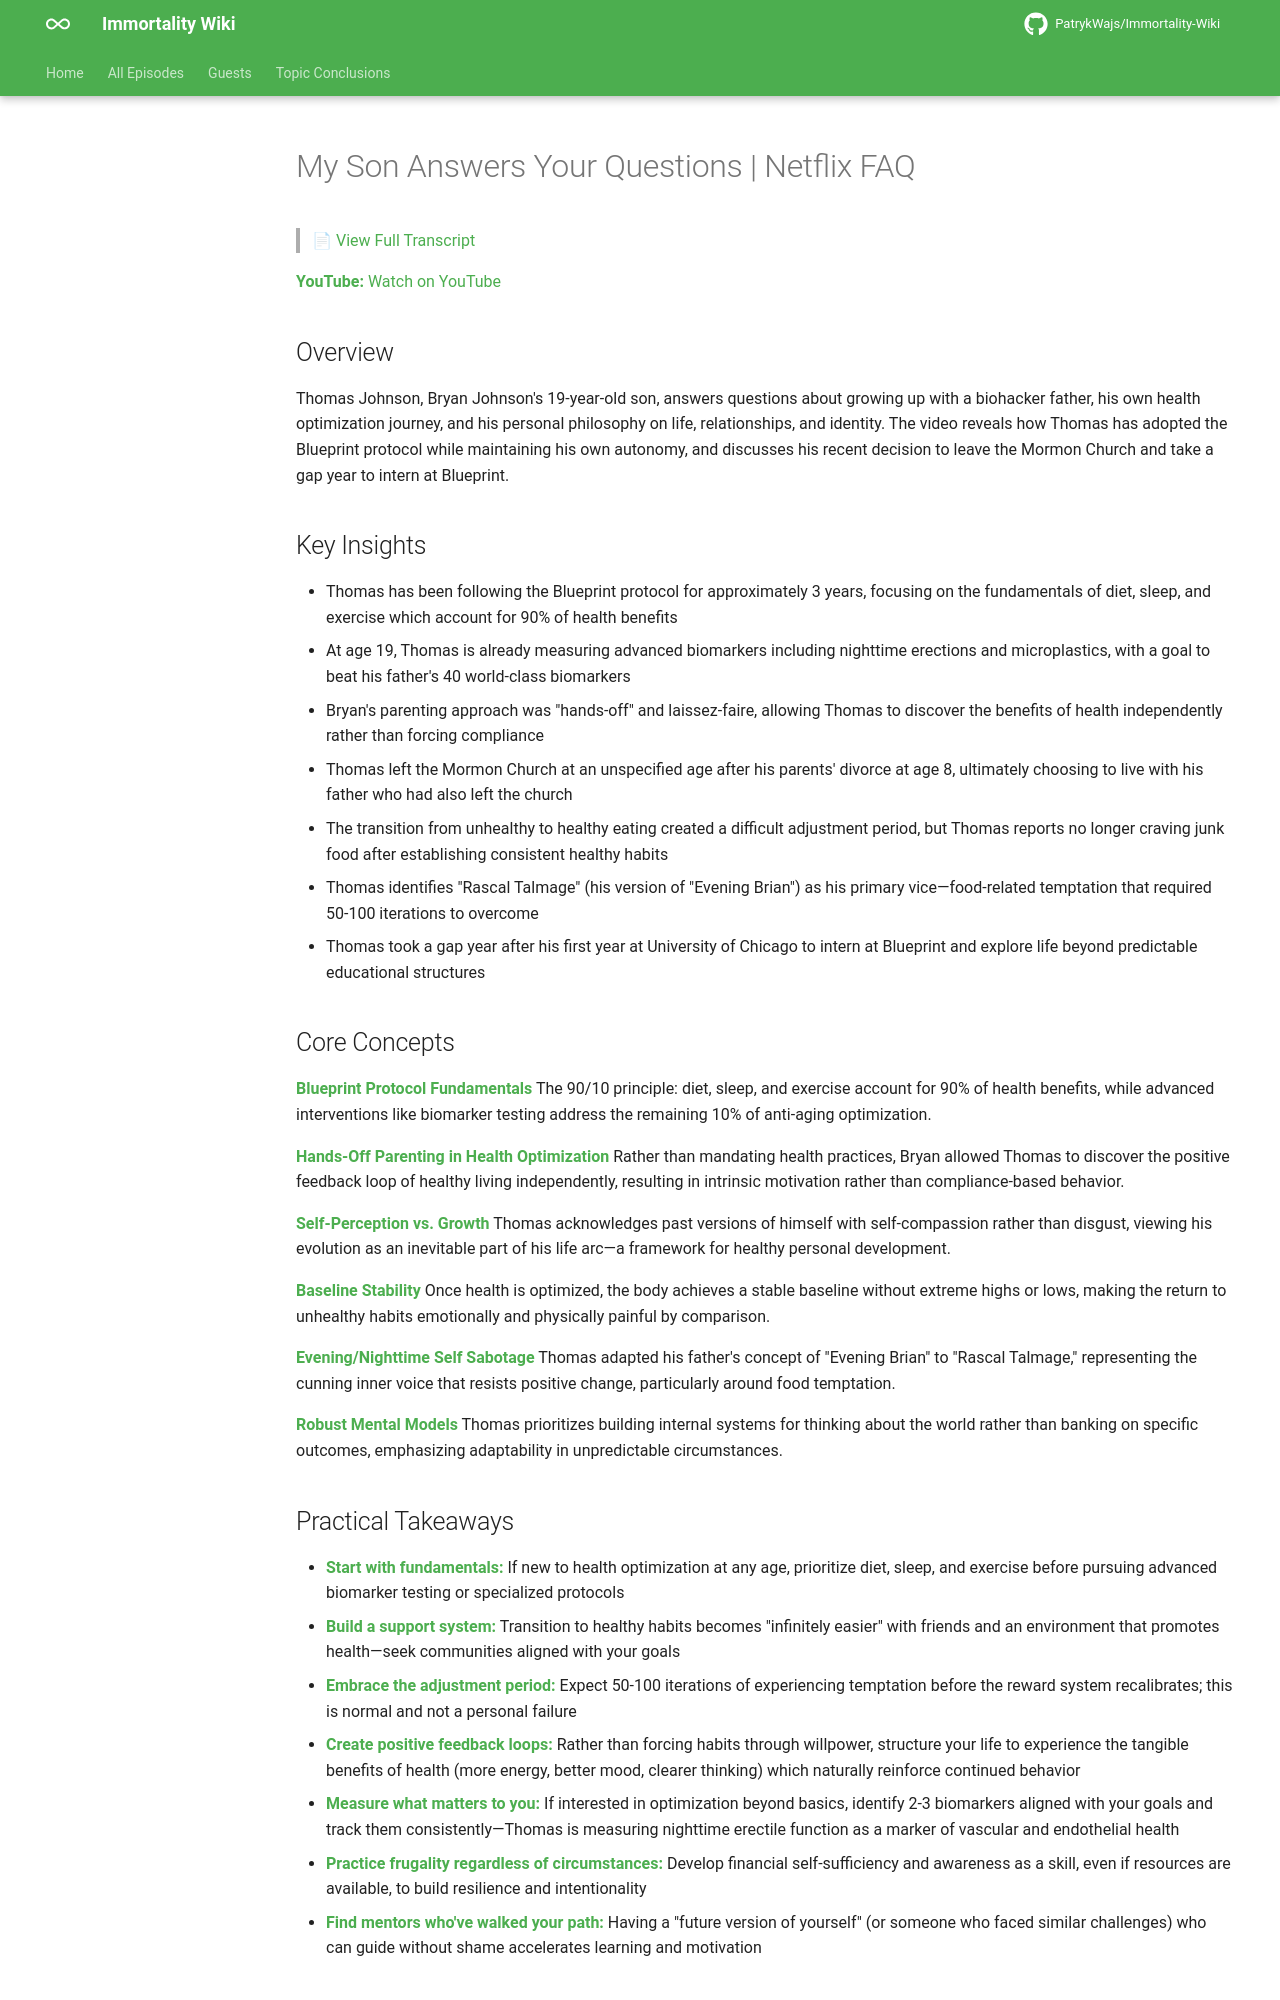

repository: PatrykWajs/Immortality-Wiki · page: Episodes/EP-73 - My Son Answers Your Questions - Netflix FAQ/summary/index.html · generator: mkdocs

# My Son Answers Your Questions | Netflix FAQ

> 📄 [View Full Transcript](transcript.md)

**YouTube:** [Watch on YouTube](https://www.youtube.com/watch?v=3P6lQ9ngtGo)

## Overview

Thomas Johnson, Bryan Johnson's 19-year-old son, answers questions about growing up with a biohacker father, his own health optimization journey, and his personal philosophy on life, relationships, and identity. The video reveals how Thomas has adopted the Blueprint protocol while maintaining his own autonomy, and discusses his recent decision to leave the Mormon Church and take a gap year to intern at Blueprint.

## Key Insights

- Thomas has been following the Blueprint protocol for approximately 3 years, focusing on the fundamentals of diet, sleep, and exercise which account for 90% of health benefits
- At age 19, Thomas is already measuring advanced biomarkers including nighttime erections and microplastics, with a goal to beat his father's 40 world-class biomarkers
- Bryan's parenting approach was "hands-off" and laissez-faire, allowing Thomas to discover the benefits of health independently rather than forcing compliance
- Thomas left the Mormon Church at an unspecified age after his parents' divorce at age 8, ultimately choosing to live with his father who had also left the church
- The transition from unhealthy to healthy eating created a difficult adjustment period, but Thomas reports no longer craving junk food after establishing consistent healthy habits
- Thomas identifies "Rascal Talmage" (his version of "Evening Brian") as his primary vice—food-related temptation that required 50-100 iterations to overcome
- Thomas took a gap year after his first year at University of Chicago to intern at Blueprint and explore life beyond predictable educational structures

## Core Concepts

**Blueprint Protocol Fundamentals**
The 90/10 principle: diet, sleep, and exercise account for 90% of health benefits, while advanced interventions like biomarker testing address the remaining 10% of anti-aging optimization.

**Hands-Off Parenting in Health Optimization**
Rather than mandating health practices, Bryan allowed Thomas to discover the positive feedback loop of healthy living independently, resulting in intrinsic motivation rather than compliance-based behavior.

**Self-Perception vs. Growth**
Thomas acknowledges past versions of himself with self-compassion rather than disgust, viewing his evolution as an inevitable part of his life arc—a framework for healthy personal development.

**Baseline Stability**
Once health is optimized, the body achieves a stable baseline without extreme highs or lows, making the return to unhealthy habits emotionally and physically painful by comparison.

**Evening/Nighttime Self Sabotage**
Thomas adapted his father's concept of "Evening Brian" to "Rascal Talmage," representing the cunning inner voice that resists positive change, particularly around food temptation.

**Robust Mental Models**
Thomas prioritizes building internal systems for thinking about the world rather than banking on specific outcomes, emphasizing adaptability in unpredictable circumstances.

## Practical Takeaways

- **Start with fundamentals:** If new to health optimization at any age, prioritize diet, sleep, and exercise before pursuing advanced biomarker testing or specialized protocols
- **Build a support system:** Transition to healthy habits becomes "infinitely easier" with friends and an environment that promotes health—seek communities aligned with your goals
- **Embrace the adjustment period:** Expect 50-100 iterations of experiencing temptation before the reward system recalibrates; this is normal and not a personal failure
- **Create positive feedback loops:** Rather than forcing habits through willpower, structure your life to experience the tangible benefits of health (more energy, better mood, clearer thinking) which naturally reinforce continued behavior
- **Measure what matters to you:** If interested in optimization beyond basics, identify 2-3 biomarkers aligned with your goals and track them consistently—Thomas is measuring nighttime erectile function as a marker of vascular and endothelial health
- **Practice frugality regardless of circumstances:** Develop financial self-sufficiency and awareness as a skill, even if resources are available, to build resilience and intentionality
- **Find mentors who've walked your path:** Having a "future version of yourself" (or someone who faced similar challenges) who can guide without shame accelerates learning and motivation
